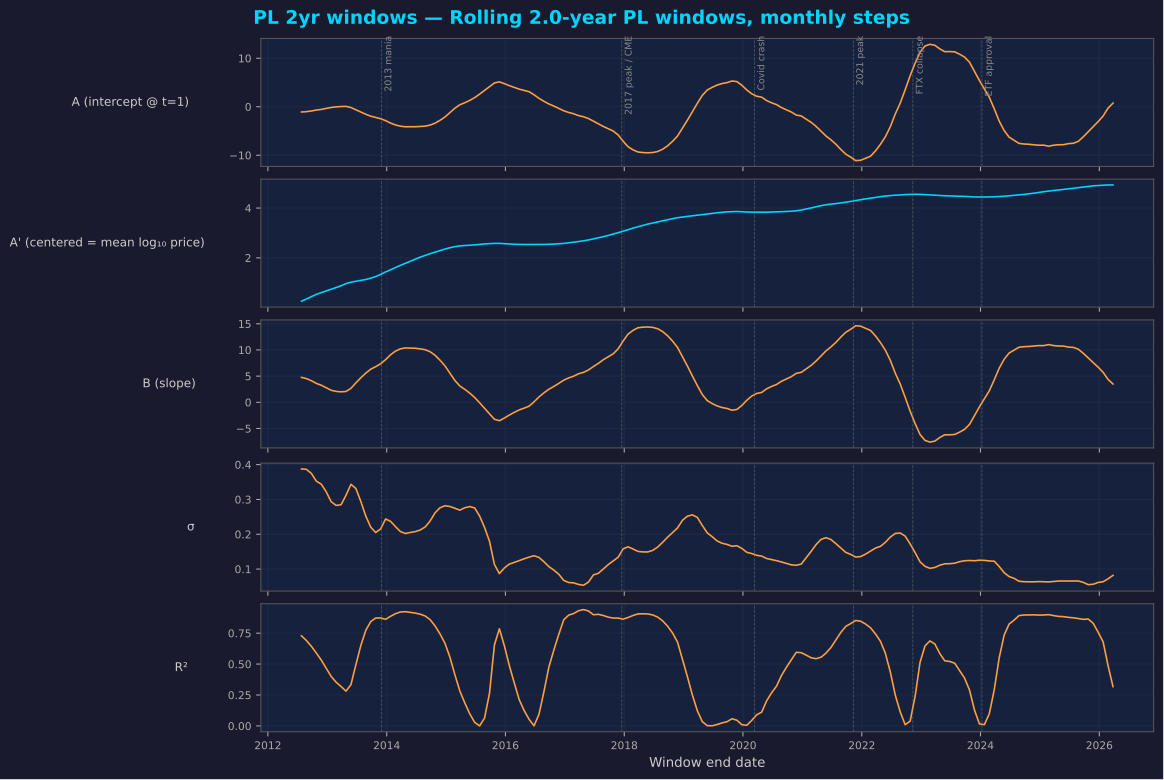

The data file committed next to this chart (first rows):
end_date, t_end, A, B, x_bar, A_center, sigma, r2
2012-07-25 12:00:00.000000000, 3.002, -1.084, 4.763, 0.2817, 0.2579, 0.3876, 0.7288
2012-08-24 22:30:00.000000032, 3.085, -1.014, 4.53, 0.3012, 0.3508, 0.3865, 0.6906
2012-09-24 09:00:00.000000032, 3.169, -0.8747, 4.127, 0.3196, 0.4442, 0.3748, 0.6439
2012-10-24 19:30:00.000000032, 3.252, -0.6851, 3.618, 0.3374, 0.5354, 0.3525, 0.5901
2012-11-24 06:00:00.000000032, 3.335, -0.5523, 3.265, 0.3543, 0.6045, 0.344, 0.5328
2012-12-24 16:30:00.000000048, 3.419, -0.3564, 2.79, 0.3706, 0.6776, 0.3221, 0.4672
2013-01-24 03:00:00.000000048, 3.502, -0.1431, 2.301, 0.3862, 0.7454, 0.2936, 0.4005
2013-02-23 13:30:00.000000048, 3.585, -0.02823, 2.082, 0.4013, 0.8071, 0.2829, 0.3537
2013-03-26 00:00:00.000000048, 3.669, 0.0464, 2.002, 0.4156, 0.8784, 0.2847, 0.3189
2013-04-25 10:30:00.000000064, 3.752, 0.07533, 2.071, 0.4296, 0.965, 0.3117, 0.2814
2013-05-25 21:00:00.000000064, 3.835, -0.1586, 2.666, 0.4432, 1.023, 0.3435, 0.3334
2013-06-25 07:30:00.000000064, 3.919, -0.6337, 3.711, 0.4563, 1.06, 0.3315, 0.4952
2013-07-25 18:00:00.000000064, 4.002, -1.105, 4.682, 0.4691, 1.091, 0.2943, 0.6505
2013-08-25 04:30:00.000000080, 4.085, -1.554, 5.579, 0.4815, 1.132, 0.2522, 0.773
2013-09-24 15:00:00.000000080, 4.169, -1.938, 6.328, 0.4935, 1.185, 0.2204, 0.844
2013-10-25 01:30:00.000000064, 4.252, -2.189, 6.807, 0.5052, 1.25, 0.205, 0.8729
2013-11-24 12:00:00.000000096, 4.335, -2.467, 7.362, 0.5166, 1.335, 0.2154, 0.8731
2013-12-24 22:30:00.000000112, 4.419, -2.864, 8.15, 0.5274, 1.434, 0.2438, 0.8622
2014-01-24 09:00:00.000000112, 4.502, -3.359, 9.073, 0.5382, 1.524, 0.2373, 0.8865
2014-02-23 19:30:00.000000096, 4.585, -3.752, 9.776, 0.5488, 1.613, 0.222, 0.9077
2014-03-26 06:00:00.000000128, 4.669, -4.01, 10.22, 0.559, 1.7, 0.2077, 0.9214
2014-04-25 16:30:00.000000128, 4.752, -4.129, 10.39, 0.569, 1.783, 0.2022, 0.9241
2014-05-26 03:00:00.000000128, 4.835, -4.131, 10.36, 0.5788, 1.864, 0.2053, 0.9184
2014-06-25 13:30:00.000000128, 4.919, -4.125, 10.32, 0.5884, 1.949, 0.2076, 0.9125
2014-07-26 00:00:00.000000128, 5.002, -4.074, 10.21, 0.5976, 2.028, 0.2123, 0.9035
2014-08-25 10:30:00.000000128, 5.085, -3.998, 10.05, 0.6068, 2.1, 0.221, 0.8892
2014-09-24 21:00:00.000000128, 5.169, -3.781, 9.662, 0.6157, 2.168, 0.2381, 0.8595
2014-10-25 07:30:00.000000128, 5.252, -3.383, 8.988, 0.6245, 2.23, 0.2616, 0.8085
2014-11-24 18:00:00.000000128, 5.335, -2.801, 8.047, 0.6331, 2.294, 0.2761, 0.7442
2014-12-25 04:30:00.000000160, 5.419, -2.116, 6.967, 0.6415, 2.353, 0.2819, 0.6686
2015-01-24 15:00:00.000000128, 5.502, -1.205, 5.559, 0.6498, 2.407, 0.2797, 0.5559
2015-02-24 01:30:00.000000128, 5.585, -0.3025, 4.181, 0.6579, 2.448, 0.2748, 0.4149
2015-03-26 12:00:00.000000160, 5.669, 0.4037, 3.12, 0.6658, 2.481, 0.2692, 0.2833
2015-04-25 22:30:00.000000160, 5.752, 0.8223, 2.482, 0.6736, 2.494, 0.276, 0.1867
2015-05-26 09:00:00.000000160, 5.835, 1.303, 1.766, 0.6813, 2.506, 0.2795, 0.09879
2015-06-25 19:30:00.000000160, 5.919, 1.882, 0.9268, 0.6888, 2.52, 0.2757, 0.02905
2015-07-26 06:00:00.000000160, 6.002, 2.6, -0.08465, 0.6962, 2.541, 0.2524, 0.000288
2015-08-25 16:30:00.000000224, 6.085, 3.369, -1.151, 0.7035, 2.559, 0.2195, 0.06367
2015-09-25 03:00:00.000000224, 6.169, 4.134, -2.2, 0.7107, 2.57, 0.1799, 0.2641
2015-10-25 13:30:00.000000160, 6.252, 4.91, -3.244, 0.7177, 2.581, 0.113, 0.656
2015-11-25 00:00:00.000000224, 6.335, 5.13, -3.517, 0.7246, 2.581, 0.0871, 0.7857
2015-12-25 10:30:00.000000224, 6.419, 4.766, -3.004, 0.7314, 2.569, 0.1033, 0.6485
2016-01-24 21:00:00.000000224, 6.502, 4.353, -2.434, 0.7381, 2.557, 0.1142, 0.4892
2016-02-24 07:30:00.000000224, 6.585, 3.981, -1.927, 0.7447, 2.546, 0.1192, 0.3488
2016-03-25 18:00:00.000000224, 6.669, 3.63, -1.453, 0.7512, 2.539, 0.1243, 0.2131
2016-04-25 04:30:00.000000224, 6.752, 3.381, -1.112, 0.7576, 2.538, 0.1296, 0.1245
2016-05-25 15:00:00.000000224, 6.835, 3.102, -0.7388, 0.764, 2.537, 0.1344, 0.05351
2016-06-25 01:30:00.000000224, 6.919, 2.468, 0.09029, 0.7702, 2.537, 0.1383, 0.000775
2016-07-25 12:00:00.000000224, 7.002, 1.743, 1.025, 0.7762, 2.538, 0.1335, 0.09416
2016-08-24 22:30:00.000000224, 7.085, 1.123, 1.81, 0.7823, 2.539, 0.1211, 0.2774
2016-09-24 09:00:00.000000224, 7.169, 0.577, 2.496, 0.7883, 2.544, 0.1071, 0.4763
2016-10-24 19:30:00.000000224, 7.252, 0.1447, 3.033, 0.7941, 2.553, 0.09709, 0.6134
2016-11-24 06:00:00.000000224, 7.335, -0.3249, 3.614, 0.8, 2.566, 0.08525, 0.7404
2016-12-24 16:30:00.000000256, 7.419, -0.8281, 4.23, 0.8057, 2.58, 0.06754, 0.8581
2017-01-24 03:00:00.000000256, 7.502, -1.176, 4.658, 0.8113, 2.603, 0.06153, 0.8961
2017-02-23 13:30:00.000000224, 7.585, -1.448, 4.991, 0.8169, 2.629, 0.06044, 0.9089
2017-03-26 00:00:00.000000256, 7.669, -1.83, 5.454, 0.8224, 2.655, 0.05593, 0.9315
2017-04-25 10:30:00.000000256, 7.752, -2.058, 5.728, 0.8278, 2.684, 0.05357, 0.941
2017-05-25 21:00:00.000000256, 7.835, -2.431, 6.181, 0.8332, 2.719, 0.06266, 0.9296
2017-06-25 07:30:00.000000256, 7.919, -2.968, 6.835, 0.8385, 2.763, 0.08338, 0.8992
... 105 more rows
